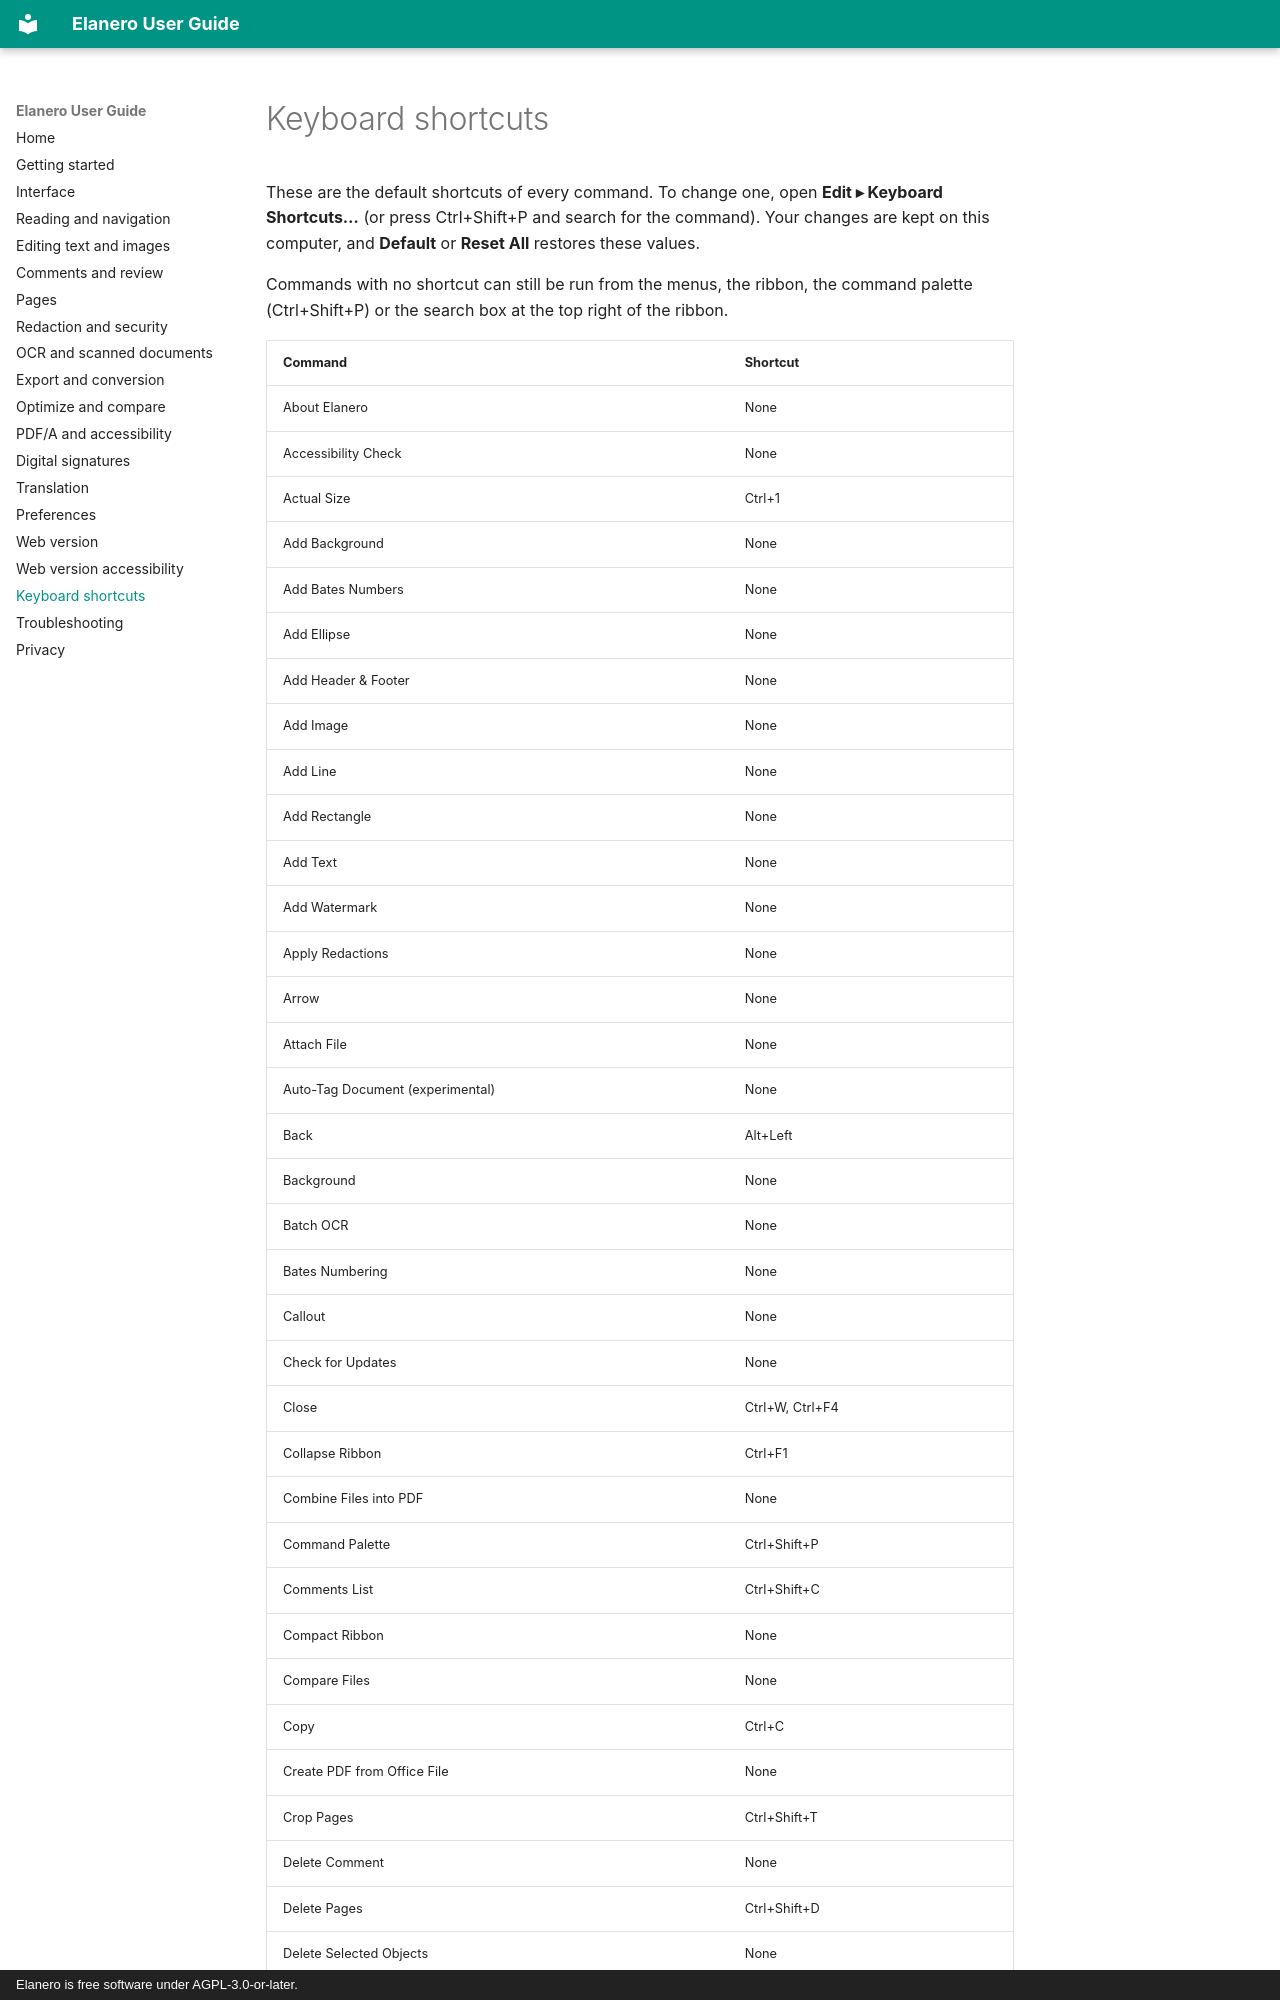

repository: linguagraph/elanero-pdf-editor · page: keyboard-shortcuts/index.html · generator: mkdocs · copyright: Elanero is free software under AGPL-3.0-or-later.

<!-- Generated by scripts/make_shortcut_docs.py from the application's commands. Do not edit. -->

# Keyboard shortcuts

These are the default shortcuts of every command. To change one, open **Edit ▸ Keyboard
Shortcuts…** (or press Ctrl+Shift+P and search for the command). Your changes are kept on this
computer, and **Default** or **Reset All** restores these values.

Commands with no shortcut can still be run from the menus, the ribbon, the command palette
(Ctrl+Shift+P) or the search box at the top right of the ribbon.
